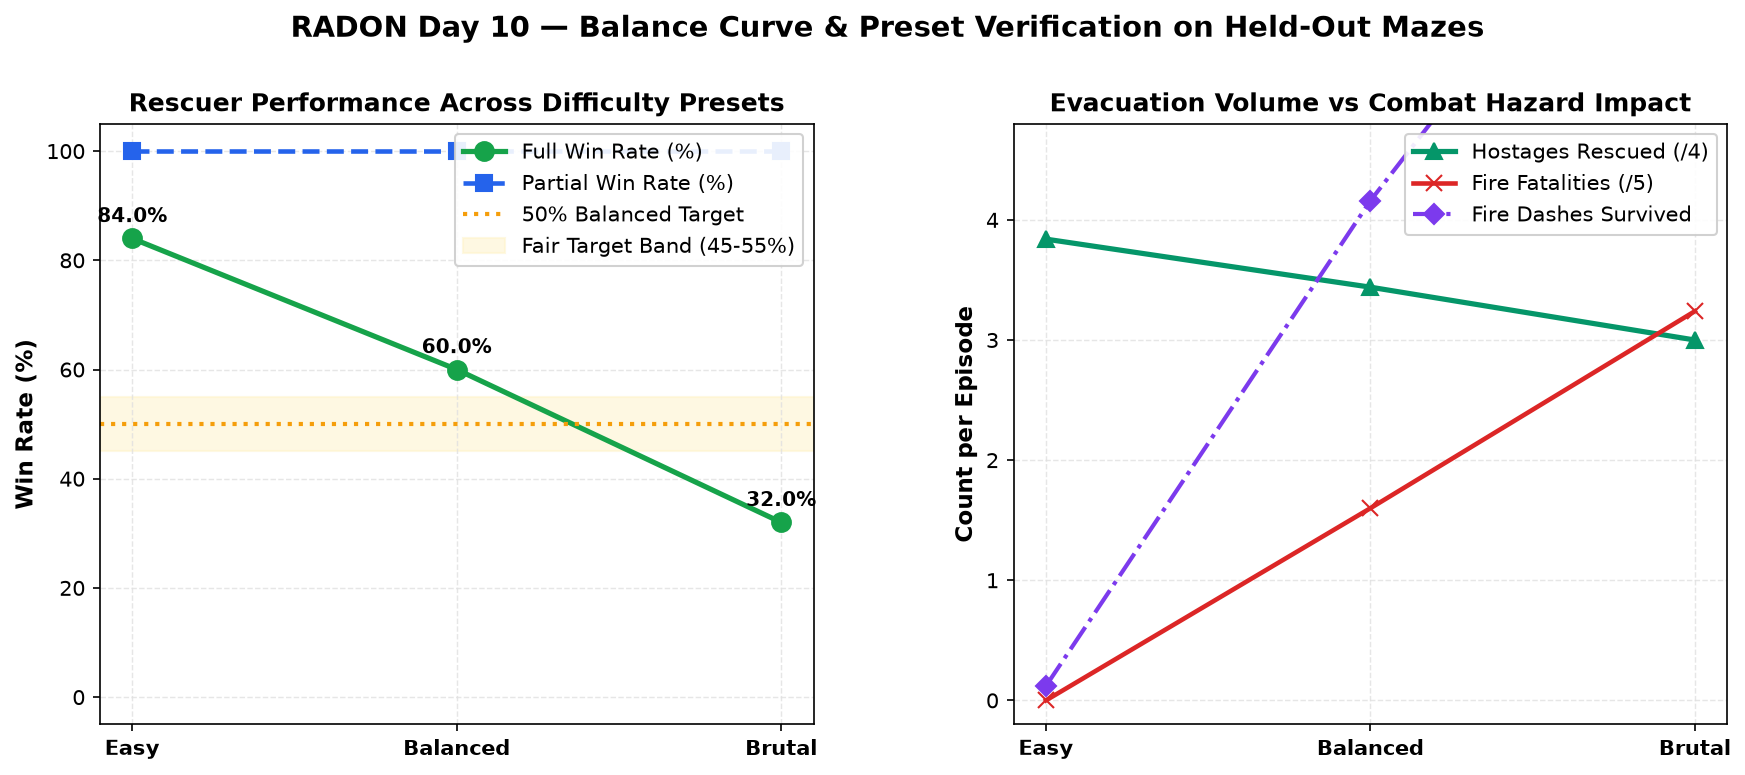

The data file committed next to this chart (first rows):
full_win_rate, partial_win_rate, mean_rescued, rescued_pct, mean_survivors, mean_deaths, mean_hp_lost, mean_dashes_survived, mean_length, preset, name, fire_lifetime, fire_max_tiles, fire_spread_prob, fire_ignitions_per_step, rescuer_hp
84.0, 100.0, 3.84, 96.0, 5.0, 0.0, 0.08, 0.12, 260.8, Easy, Easy, 14, 18, 0.005, 1, 2
60.0, 100.0, 3.44, 86.0, 3.4, 1.6, 4.04, 4.16, 320.5, Balanced, Balanced, 16, 22, 0.006, 1, 2
32.0, 100.0, 3.0, 75.0, 1.76, 3.24, 7.36, 7.64, 315.7, Brutal, Brutal, 24, 35, 0.01, 1, 2
